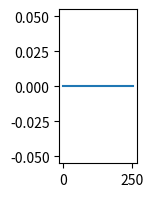

Write the Python code that produced this figure.
import numpy as np
from matplotlib import pyplot as plt

matriz = np.array([[1,2,3,4],[3,4,5,6], [7,8,9,10]])

matriz2 = matriz - 100

print(matriz2)

plt.figure(figsize=(1,2)) #filas columnas

# plt.subplot(311)
# plt.title('Matriz 2')
# plt.imshow(matriz2)
hist, bins = np.histogram(matriz2.flatten(), 256, [0, 256])
plt.plot(hist)
plt.show()

# for i in range(len(matriz)):
#     for j in range(len(matriz[i])):
#         print(matriz[i][j])


# plt.show()